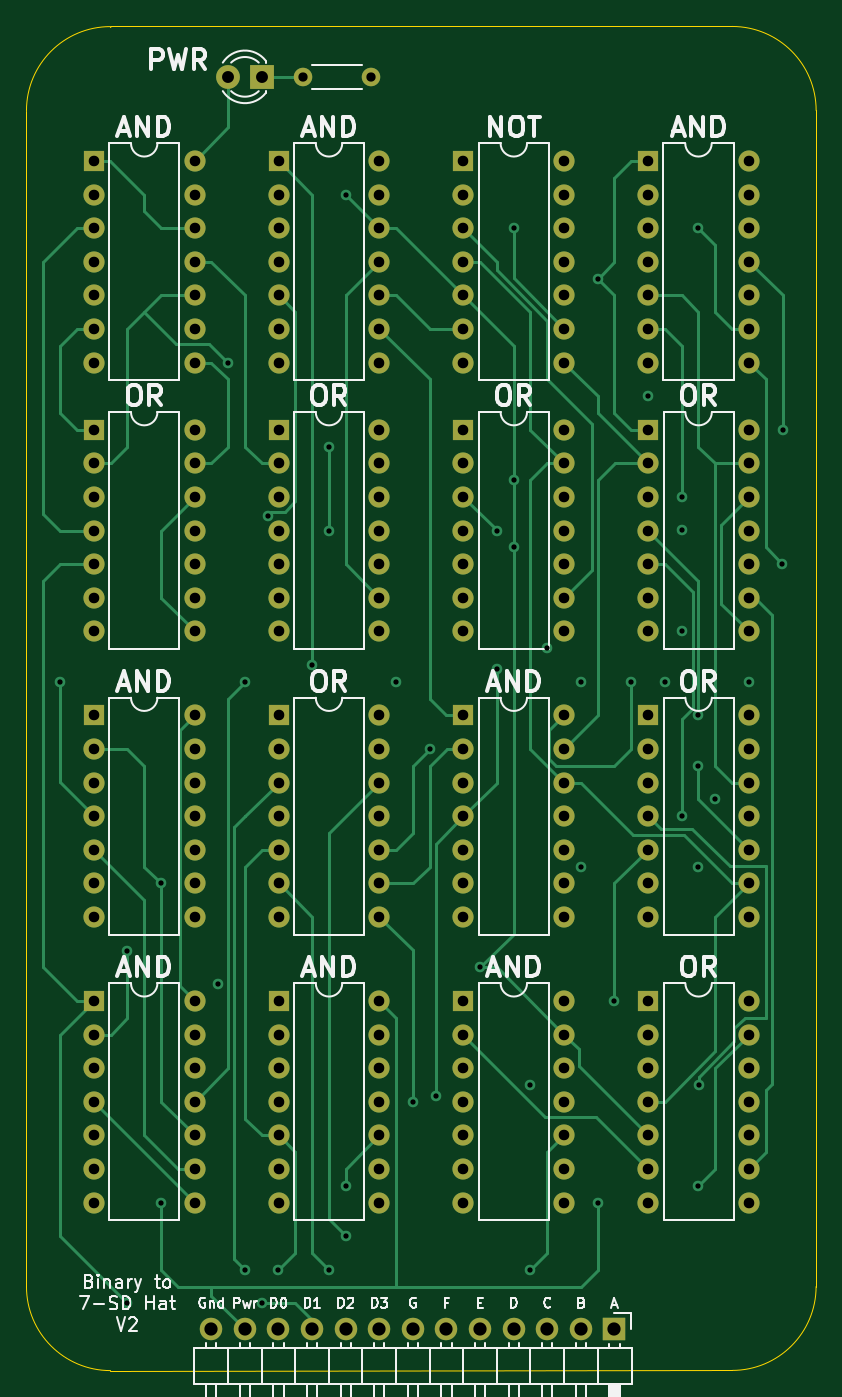
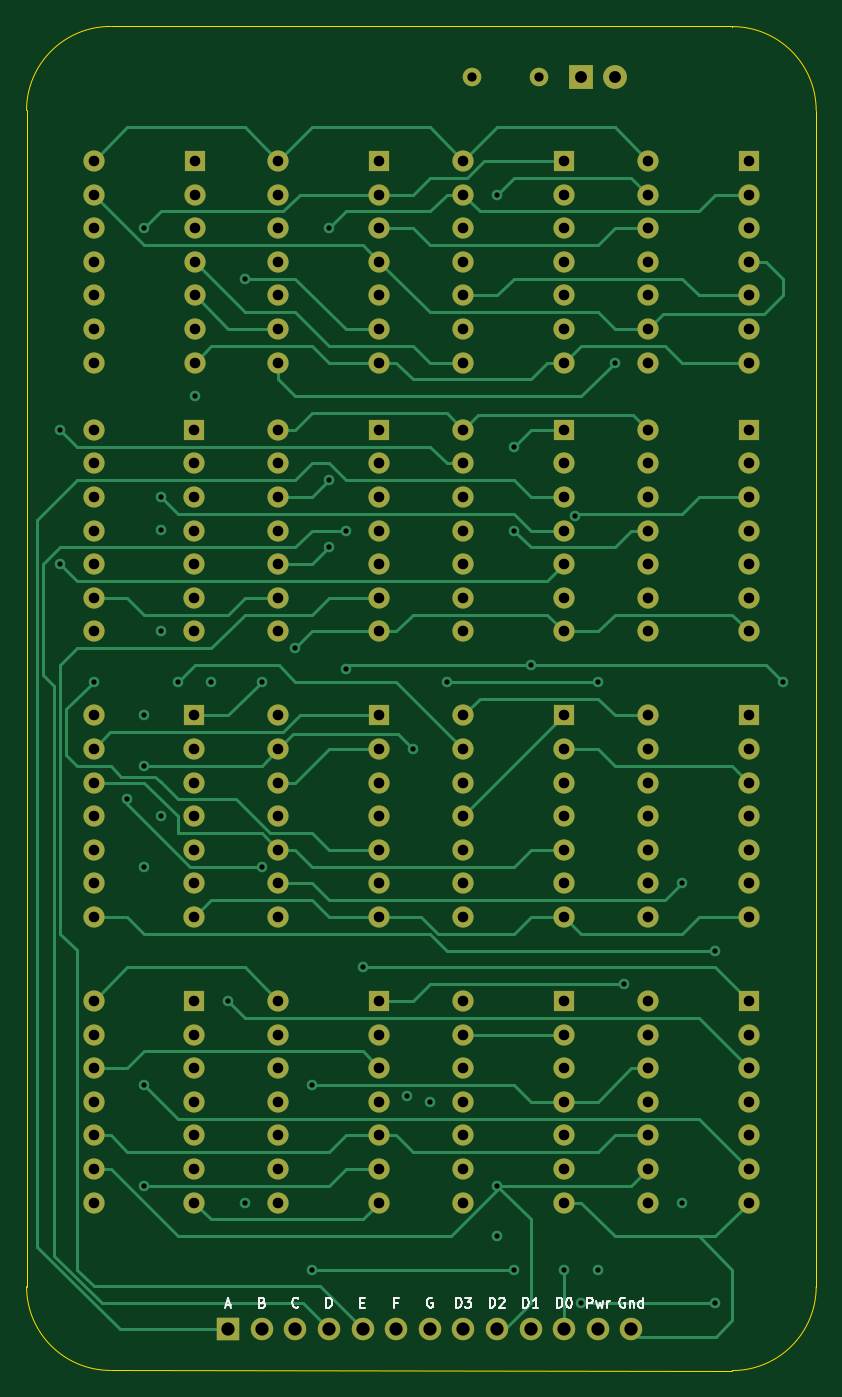
Circuit board: 11 layer files. Board 59.7 x 101.6 mm.
- bottom_copper: Seven Segment Display-B_Cu.gbl (33994 bytes)
- bottom_mask: Seven Segment Display-B_Mask.gbs (7290 bytes)
- paste: Seven Segment Display-B_Paste.gbp (465 bytes)
- bottom_silk: Seven Segment Display-B_Silkscreen.gbo (13791 bytes)
- outline: Seven Segment Display-Edge_Cuts.gm1 (1055 bytes)
- top_copper: Seven Segment Display-F_Cu.gtl (31700 bytes)
- top_mask: Seven Segment Display-F_Mask.gts (7290 bytes)
- paste: Seven Segment Display-F_Paste.gtp (465 bytes)
- top_silk: Seven Segment Display-F_Silkscreen.gto (40065 bytes)
- drill: Seven Segment Display-NPTH.drl (276 bytes)
- drill: Seven Segment Display-PTH.drl (5593 bytes)

=== bottom_copper: Seven Segment Display-B_Cu.gbl (33994 bytes, source omitted) ===
=== bottom_mask: Seven Segment Display-B_Mask.gbs (7290 bytes, source omitted) ===
=== paste: Seven Segment Display-B_Paste.gbp ===
%TF.GenerationSoftware,KiCad,Pcbnew,(6.0.9)*%
%TF.CreationDate,2025-06-18T12:23:39-04:00*%
%TF.ProjectId,Seven Segment Display,53657665-6e20-4536-9567-6d656e742044,2*%
%TF.SameCoordinates,Original*%
%TF.FileFunction,Paste,Bot*%
%TF.FilePolarity,Positive*%
%FSLAX46Y46*%
G04 Gerber Fmt 4.6, Leading zero omitted, Abs format (unit mm)*
G04 Created by KiCad (PCBNEW (6.0.9)) date 2025-06-18 12:23:39*
%MOMM*%
%LPD*%
G01*
G04 APERTURE LIST*
G04 APERTURE END LIST*
M02*

=== bottom_silk: Seven Segment Display-B_Silkscreen.gbo (13791 bytes, source omitted) ===
=== outline: Seven Segment Display-Edge_Cuts.gm1 ===
%TF.GenerationSoftware,KiCad,Pcbnew,(6.0.9)*%
%TF.CreationDate,2025-06-18T12:23:39-04:00*%
%TF.ProjectId,Seven Segment Display,53657665-6e20-4536-9567-6d656e742044,2*%
%TF.SameCoordinates,Original*%
%TF.FileFunction,Profile,NP*%
%FSLAX46Y46*%
G04 Gerber Fmt 4.6, Leading zero omitted, Abs format (unit mm)*
G04 Created by KiCad (PCBNEW (6.0.9)) date 2025-06-18 12:23:39*
%MOMM*%
%LPD*%
G01*
G04 APERTURE LIST*
%TA.AperFunction,Profile*%
%ADD10C,0.100000*%
%TD*%
G04 APERTURE END LIST*
D10*
X109215000Y-35570000D02*
X109215000Y-124470000D01*
X115570000Y-29210000D02*
X162560000Y-29210000D01*
X162560000Y-130807507D02*
X115565000Y-130820000D01*
X168910000Y-35560000D02*
X168907499Y-124470000D01*
X115570000Y-29210000D02*
X115565000Y-29220000D01*
X168910000Y-35560000D02*
G75*
G03*
X162560000Y-29210000I-6350000J0D01*
G01*
X115565000Y-29220000D02*
G75*
G03*
X109215000Y-35570000I0J-6350000D01*
G01*
X109215000Y-124470000D02*
G75*
G03*
X115565000Y-130820000I6350000J0D01*
G01*
X162560000Y-130807507D02*
G75*
G03*
X168907499Y-124470000I0J6347507D01*
G01*
M02*

=== top_copper: Seven Segment Display-F_Cu.gtl (31700 bytes, source omitted) ===
=== top_mask: Seven Segment Display-F_Mask.gts (7290 bytes, source omitted) ===
=== paste: Seven Segment Display-F_Paste.gtp ===
%TF.GenerationSoftware,KiCad,Pcbnew,(6.0.9)*%
%TF.CreationDate,2025-06-18T12:23:39-04:00*%
%TF.ProjectId,Seven Segment Display,53657665-6e20-4536-9567-6d656e742044,2*%
%TF.SameCoordinates,Original*%
%TF.FileFunction,Paste,Top*%
%TF.FilePolarity,Positive*%
%FSLAX46Y46*%
G04 Gerber Fmt 4.6, Leading zero omitted, Abs format (unit mm)*
G04 Created by KiCad (PCBNEW (6.0.9)) date 2025-06-18 12:23:39*
%MOMM*%
%LPD*%
G01*
G04 APERTURE LIST*
G04 APERTURE END LIST*
M02*

=== top_silk: Seven Segment Display-F_Silkscreen.gto (40065 bytes, source omitted) ===
=== drill: Seven Segment Display-NPTH.drl ===
M48
; DRILL file {KiCad (6.0.9)} date Wed Jun 18 12:23:47 2025
; FORMAT={-:-/ absolute / metric / decimal}
; #@! TF.CreationDate,2025-06-18T12:23:47-04:00
; #@! TF.GenerationSoftware,Kicad,Pcbnew,(6.0.9)
; #@! TF.FileFunction,NonPlated,1,4,NPTH
FMAT,2
METRIC
%
G90
G05
T0
M30

=== drill: Seven Segment Display-PTH.drl ===
M48
; DRILL file {KiCad (6.0.9)} date Wed Jun 18 12:23:47 2025
; FORMAT={-:-/ absolute / metric / decimal}
; #@! TF.CreationDate,2025-06-18T12:23:47-04:00
; #@! TF.GenerationSoftware,Kicad,Pcbnew,(6.0.9)
; #@! TF.FileFunction,Plated,1,4,PTH
FMAT,2
METRIC
; #@! TA.AperFunction,Plated,PTH,ViaDrill
T1C0.400
; #@! TA.AperFunction,Plated,PTH,ComponentDrill
T2C0.700
; #@! TA.AperFunction,Plated,PTH,ComponentDrill
T3C0.800
; #@! TA.AperFunction,Plated,PTH,ComponentDrill
T4C0.900
; #@! TA.AperFunction,Plated,PTH,ComponentDrill
T5C1.000
%
G90
G05
T1
X111.755Y-78.75
X116.835Y-99.07
X116.835Y-125.74
X119.375Y-93.99
X119.375Y-118.12
X123.73Y-101.61
X124.455Y-54.62
X125.725Y-78.75
X125.725Y-123.2
X127.0Y-125.74
X127.452Y-66.183
X128.265Y-123.2
X130.805Y-77.48
X132.075Y-60.97
X132.075Y-67.32
X132.075Y-123.2
X133.345Y-41.92
X133.345Y-116.85
X133.345Y-120.66
X137.155Y-78.75
X138.425Y-110.5
X139.695Y-83.83
X140.145Y-110.05
X143.505Y-100.34
X144.775Y-67.32
X144.775Y-77.754
X146.045Y-44.46
X146.045Y-63.51
X146.045Y-68.59
X147.315Y-109.23
X147.315Y-123.2
X148.585Y-76.21
X151.125Y-78.75
X151.125Y-92.72
X152.395Y-48.27
X152.395Y-118.12
X153.665Y-102.88
X154.935Y-78.75
X156.205Y-57.16
X157.475Y-78.75
X158.745Y-64.78
X158.745Y-88.91
X158.75Y-67.31
X158.75Y-74.93
X160.015Y-44.46
X160.015Y-81.29
X160.015Y-85.1
X160.015Y-92.72
X160.015Y-116.85
X160.02Y-109.22
X161.285Y-87.64
X163.83Y-78.74
X166.365Y-69.86
X166.37Y-59.69
T2
X130.15Y-33.02
X135.23Y-33.02
T3
X114.305Y-39.375
X114.305Y-41.915
X114.305Y-44.455
X114.305Y-46.995
X114.305Y-49.535
X114.305Y-52.075
X114.305Y-54.615
X114.305Y-59.695
X114.305Y-62.235
X114.305Y-64.775
X114.305Y-67.315
X114.305Y-69.855
X114.305Y-72.395
X114.305Y-74.935
X114.305Y-81.285
X114.305Y-83.825
X114.305Y-86.365
X114.305Y-88.905
X114.305Y-91.445
X114.305Y-93.985
X114.305Y-96.525
X114.305Y-102.875
X114.305Y-105.415
X114.305Y-107.955
X114.305Y-110.495
X114.305Y-113.035
X114.305Y-115.575
X114.305Y-118.115
X121.925Y-39.375
X121.925Y-41.915
X121.925Y-44.455
X121.925Y-46.995
X121.925Y-49.535
X121.925Y-52.075
X121.925Y-54.615
X121.925Y-59.695
X121.925Y-62.235
X121.925Y-64.775
X121.925Y-67.315
X121.925Y-69.855
X121.925Y-72.395
X121.925Y-74.935
X121.925Y-81.285
X121.925Y-83.825
X121.925Y-86.365
X121.925Y-88.905
X121.925Y-91.445
X121.925Y-93.985
X121.925Y-96.525
X121.925Y-102.875
X121.925Y-105.415
X121.925Y-107.955
X121.925Y-110.495
X121.925Y-113.035
X121.925Y-115.575
X121.925Y-118.115
X128.275Y-39.375
X128.275Y-41.915
X128.275Y-44.455
X128.275Y-46.995
X128.275Y-49.535
X128.275Y-52.075
X128.275Y-54.615
X128.275Y-59.695
X128.275Y-62.235
X128.275Y-64.775
X128.275Y-67.315
X128.275Y-69.855
X128.275Y-72.395
X128.275Y-74.935
X128.275Y-81.285
X128.275Y-83.825
X128.275Y-86.365
X128.275Y-88.905
X128.275Y-91.445
X128.275Y-93.985
X128.275Y-96.525
X128.275Y-102.875
X128.275Y-105.415
X128.275Y-107.955
X128.275Y-110.495
X128.275Y-113.035
X128.275Y-115.575
X128.275Y-118.115
X135.895Y-39.375
X135.895Y-41.915
X135.895Y-44.455
X135.895Y-46.995
X135.895Y-49.535
X135.895Y-52.075
X135.895Y-54.615
X135.895Y-59.695
X135.895Y-62.235
X135.895Y-64.775
X135.895Y-67.315
X135.895Y-69.855
X135.895Y-72.395
X135.895Y-74.935
X135.895Y-81.285
X135.895Y-83.825
X135.895Y-86.365
X135.895Y-88.905
X135.895Y-91.445
X135.895Y-93.985
X135.895Y-96.525
X135.895Y-102.875
X135.895Y-105.415
X135.895Y-107.955
X135.895Y-110.495
X135.895Y-113.035
X135.895Y-115.575
X135.895Y-118.115
X142.245Y-39.375
X142.245Y-41.915
X142.245Y-44.455
X142.245Y-46.995
X142.245Y-49.535
X142.245Y-52.075
X142.245Y-54.615
X142.245Y-59.695
X142.245Y-62.235
X142.245Y-64.775
X142.245Y-67.315
X142.245Y-69.855
X142.245Y-72.395
X142.245Y-74.935
X142.245Y-81.285
X142.245Y-83.825
X142.245Y-86.365
X142.245Y-88.905
X142.245Y-91.445
X142.245Y-93.985
X142.245Y-96.525
X142.245Y-102.875
X142.245Y-105.415
X142.245Y-107.955
X142.245Y-110.495
X142.245Y-113.035
X142.245Y-115.575
X142.245Y-118.115
X149.865Y-39.375
X149.865Y-41.915
X149.865Y-44.455
X149.865Y-46.995
X149.865Y-49.535
X149.865Y-52.075
X149.865Y-54.615
X149.865Y-59.695
X149.865Y-62.235
X149.865Y-64.775
X149.865Y-67.315
X149.865Y-69.855
X149.865Y-72.395
X149.865Y-74.935
X149.865Y-81.285
X149.865Y-83.825
X149.865Y-86.365
X149.865Y-88.905
X149.865Y-91.445
X149.865Y-93.985
X149.865Y-96.525
X149.865Y-102.875
X149.865Y-105.415
X149.865Y-107.955
X149.865Y-110.495
X149.865Y-113.035
X149.865Y-115.575
X149.865Y-118.115
X156.205Y-39.375
X156.205Y-41.915
X156.205Y-44.455
X156.205Y-46.995
X156.205Y-49.535
X156.205Y-52.075
X156.205Y-54.615
X156.215Y-59.695
X156.215Y-62.235
X156.215Y-64.775
X156.215Y-67.315
X156.215Y-69.855
X156.215Y-72.395
X156.215Y-74.935
X156.215Y-81.285
X156.215Y-83.825
X156.215Y-86.365
X156.215Y-88.905
X156.215Y-91.445
X156.215Y-93.985
X156.215Y-96.525
X156.215Y-102.875
X156.215Y-105.415
X156.215Y-107.955
X156.215Y-110.495
X156.215Y-113.035
X156.215Y-115.575
X156.215Y-118.115
X163.825Y-39.375
X163.825Y-41.915
X163.825Y-44.455
X163.825Y-46.995
X163.825Y-49.535
X163.825Y-52.075
X163.825Y-54.615
X163.835Y-59.695
X163.835Y-62.235
X163.835Y-64.775
X163.835Y-67.315
X163.835Y-69.855
X163.835Y-72.395
X163.835Y-74.935
X163.835Y-81.285
X163.835Y-83.825
X163.835Y-86.365
X163.835Y-88.905
X163.835Y-91.445
X163.835Y-93.985
X163.835Y-96.525
X163.835Y-102.875
X163.835Y-105.415
X163.835Y-107.955
X163.835Y-110.495
X163.835Y-113.035
X163.835Y-115.575
X163.835Y-118.115
T4
X124.46Y-33.02
X127.0Y-33.02
T5
X123.185Y-127.705
X125.725Y-127.705
X128.265Y-127.705
X130.805Y-127.705
X133.345Y-127.705
X135.885Y-127.705
X138.425Y-127.705
X140.965Y-127.705
X143.505Y-127.705
X146.045Y-127.705
X148.585Y-127.705
X151.125Y-127.705
X153.665Y-127.705
T0
M30

